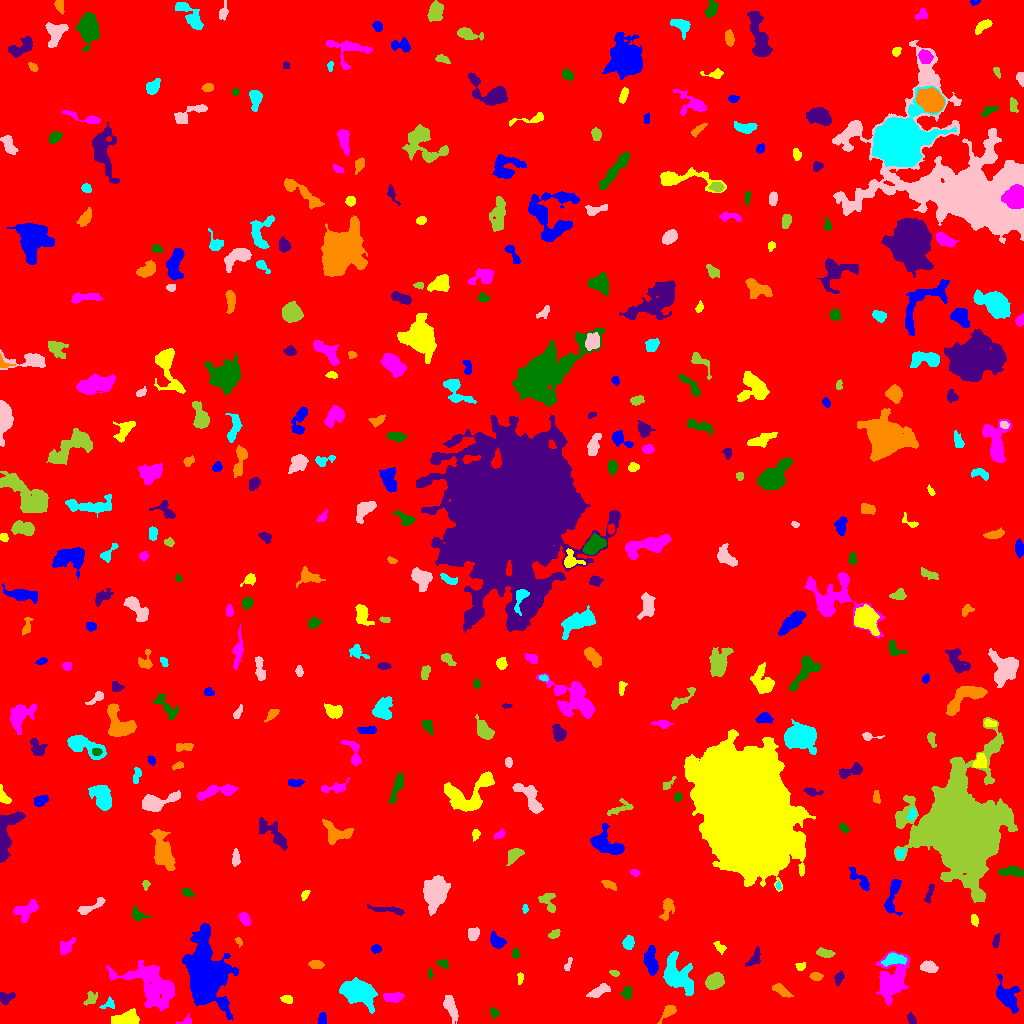

The file beside this chart, header and first rows:
ID, X, Y, A, B, theta, total_flux, mu_max, mu_median, mu_mean, R_fwhm, R_e, R10, R90, x_start, x_end, y_start, y_end, area, greylevel
0, 504.1, 511.7, 299.9, 293.4, 0.2959, 1886251, 15.0, 2.0, 2.127, 53.36, 240.3, 89.77, 393.6, 0, 1023, 0, 1023, 886791, 2.127
1, 322.2, 4.505, 2.93, 1.682, 1.544, 109.0, 2.0, 1.0, 1.147, 4.754, 2.932, 1.262, 4.37, 318, 326, 0, 11, 95, 7.147
2, 125.3, 5.124, 7.623, 3.151, 0.1893, 1074, 7.0, 4.0, 3.442, 7.136, 5.863, 2.257, 8.667, 111, 139, 0, 15, 312, 8.442
3, 186, 1.953, 3.856, 1.986, 0.2187, 169.0, 5.0, 2.0, 2.195, 3.09, 2.646, 0.9772, 4.297, 176, 191, 0, 10, 77, 8.195
4, 494.1, 10.17, 2.135, 1.762, -1.301, 146.0, 5.0, 1.5, 1.825, 2.646, 2.257, 0.7979, 3.827, 490, 499, 5, 17, 80, 7.825
5, 911.2, 4.9, 2.759, 1.507, -1.233, 90.0, 3.0, 1.0, 1.059, 3.192, 2.585, 0.9772, 3.868, 907, 916, 0, 11, 85, 7.059
6, 668.4, 11.95, 4.623, 2.295, 0.8061, 442.0, 6.0, 2.0, 2.852, 4.951, 3.656, 1.493, 5.89, 657, 676, 0, 18, 155, 7.852
7, 108.7, 19.33, 3.508, 2.619, 0.4532, 183.0, 4.0, 2.0, 1.83, 4.37, 3.141, 1.128, 4.918, 99, 114, 15, 27, 100, 7.83
8, 450.4, 16.99, 5.889, 2.016, -1.249, 366.0, 5.0, 1.0, 1.43, 4.107, 4.146, 1.596, 6.77, 443, 458, 0, 28, 256, 8.43
9, 91.19, 25.04, 3.766, 2.578, 0.9093, 332.0, 5.0, 3.0, 2.594, 4.787, 3.742, 1.493, 5.557, 83, 97, 18, 32, 128, 7.594
10, 60.25, 10.24, 5.642, 4.05, 0.8422, 450.0, 4.0, 2.0, 1.907, 7.313, 5.293, 1.871, 7.756, 49, 71, 0, 21, 236, 6.907
11, 206.2, 47.19, 17.29, 8.655, -1.463, 24300, 41.0, 7.0, 10.07, 10.12, 12.4, 4.514, 22.57, 182, 238, 3, 100, 2414, 14.07
12, 287.1, 24.06, 2.593, 1.651, -0.1831, 130.0, 5.0, 1.0, 1.413, 2.326, 2.523, 0.7979, 4.146, 280, 292, 20, 28, 92, 7.413
13, 392.9, 26.48, 5.364, 2.236, 0.01109, 476.0, 5.0, 3.0, 2.644, 5.557, 4.334, 1.693, 6.58, 383, 404, 21, 31, 180, 9.644
14, 627.1, 31.57, 3.163, 2.352, 1.412, 283.0, 5.0, 2.0, 2.419, 4.029, 3.29, 1.262, 5.109, 620, 632, 24, 37, 117, 9.419
15, 6.939, 25.98, 4.359, 2.76, 0.3395, 297.0, 5.0, 2.0, 2.02, 3.742, 3.827, 1.382, 5.836, 0, 15, 19, 31, 147, 8.02
16, 781.7, 32.51, 5.276, 1.865, -0.6155, 181.0, 3.0, 1.0, 1.09, 4.222, 3.656, 1.382, 5.642, 772, 793, 26, 40, 166, 7.09
17, 357.1, 30.44, 8.165, 5.049, -0.3358, 7216, 30.0, 8.0, 9.621, 6.864, 7.569, 2.821, 12.91, 339, 377, 10, 46, 750, 13.62
18, 598.7, 32.09, 5.793, 2.298, 0.4753, 732.0, 7.0, 4.0, 3.697, 5.67, 4.514, 1.871, 6.979, 586, 610, 26, 40, 198, 8.697
19, 714.2, 42.53, 4.321, 3.288, 0.5283, 1340, 11.0, 4.0, 5.019, 5.67, 4.754, 1.954, 7.674, 705, 724, 34, 51, 267, 10.02
20, 963.6, 34.4, 2.896, 2.475, -0.138, 197.0, 4.0, 2.0, 2.118, 4.583, 3.09, 1.128, 4.754, 957, 970, 29, 39, 93, 7.118
21, 1006, 27.3, 7.543, 4.305, -0.9856, 1709, 14.0, 3.0, 3.815, 4.754, 5.809, 2.034, 9.95, 996, 1020, 10, 49, 448, 8.815
22, 520.4, 45.51, 2.953, 1.394, 1.554, 149.0, 5.0, 2.0, 2.258, 2.932, 2.394, 0.7979, 3.989, 517, 523, 39, 51, 66, 7.258
23, 152.6, 37.85, 15.81, 8.608, -0.6001, 6285, 13.0, 4.0, 4.754, 8.368, 11.75, 4.26, 18.25, 106, 174, 12, 63, 1322, 8.754
24, 430.1, 49.88, 2.595, 0.9926, -1.548, 130.0, 7.0, 2.0, 2.708, 2.185, 1.954, 0.5642, 3.141, 428, 433, 45, 55, 48, 7.708
25, 838.3, 45.22, 2.955, 1.675, 1.356, 210.0, 5.0, 2.0, 2.0, 3.478, 2.706, 1.128, 4.297, 834, 844, 38, 53, 105, 8.0
26, 816.2, 47.15, 2.65, 1.648, -0.06143, 268.0, 8.0, 2.0, 2.735, 3.29, 2.585, 0.9772, 4.222, 809, 823, 43, 51, 98, 8.735
27, 678.1, 46.98, 10.8, 5.937, -0.9003, 2847, 9.0, 4.0, 3.858, 9.167, 8.349, 3.241, 13.07, 663, 693, 28, 72, 738, 8.858
28, 567.9, 58.24, 3.718, 1.424, 1.209, 174.0, 6.0, 2.0, 2.351, 2.821, 2.585, 0.7979, 4.146, 564, 572, 53, 66, 74, 7.351
29, 614.7, 50.1, 2.451, 1.41, -0.2946, 136.0, 5.0, 2.0, 2.345, 2.932, 2.394, 0.7979, 3.7, 609, 619, 47, 53, 58, 7.345
30, 385.6, 58.63, 2.613, 1.715, 1.272, 201.0, 6.0, 2.0, 2.185, 3.241, 2.585, 0.9772, 4.184, 381, 390, 52, 64, 92, 11.18
31, 651.4, 62.92, 8.096, 2.74, -1.496, 994.0, 8.0, 3.0, 3.248, 6.103, 5.202, 2.034, 8.387, 643, 658, 48, 78, 306, 8.248
32, 800.1, 56.57, 2.275, 1.938, -0.2075, 121.0, 4.0, 2.0, 1.635, 3.568, 2.646, 0.9772, 4.107, 795, 805, 53, 61, 74, 7.635
33, 892.1, 42.3, 10.93, 6.502, 1.302, 4532, 16.0, 4.0, 5.209, 7.999, 8.311, 3.141, 14.4, 875, 909, 18, 72, 870, 9.209
34, 443, 59.85, 2.841, 1.938, -0.3476, 307.0, 7.0, 4.0, 3.57, 3.785, 2.932, 1.128, 4.478, 436, 449, 55, 64, 86, 9.57
35, 754.5, 65.25, 5.562, 2.487, 0.9966, 317.0, 4.0, 2.0, 2.006, 6.129, 4.26, 1.596, 6.283, 745, 760, 57, 77, 158, 7.006
36, 315.8, 58.92, 3.366, 1.983, -0.08321, 354.0, 6.0, 3.0, 2.975, 4.618, 3.338, 1.262, 5.202, 308, 324, 55, 63, 119, 9.975
37, 893.2, 64.37, 5.31, 2.618, 0.08493, 443.0, 5.0, 2.0, 1.978, 4.918, 4.184, 1.596, 6.628, 881, 906, 57, 71, 224, 11.98
38, 929.7, 56.19, 3.639, 2.491, -0.1773, 445.0, 7.0, 2.0, 2.528, 3.827, 3.656, 1.382, 6.155, 920, 938, 51, 63, 176, 8.528
39, 824.9, 70.51, 4.102, 1.827, -0.2063, 364.0, 6.0, 3.0, 2.619, 4.951, 3.568, 1.382, 5.323, 816, 835, 66, 76, 139, 8.619
40, 400.5, 75.91, 4.584, 1.505, -1.317, 201.0, 4.0, 2.0, 2.233, 4.787, 3.038, 1.262, 4.687, 397, 404, 69, 87, 90, 10.23
41, 376, 74.6, 2.378, 2.019, 0.1504, 233.0, 5.0, 3.0, 2.877, 3.785, 2.821, 1.128, 4.334, 371, 381, 70, 79, 81, 7.877
42, 719.5, 76.66, 3.446, 1.963, -0.782, 196.0, 5.0, 2.0, 2.021, 2.985, 2.985, 0.9772, 4.853, 713, 726, 69, 82, 97, 7.021
43, 65.81, 76.76, 5.16, 2.6, 0.8072, 369.0, 4.0, 2.0, 2.109, 6.05, 4.184, 1.693, 6.604, 60, 75, 69, 86, 175, 7.109
44, 515.5, 69.53, 1.98, 1.867, -0.0, 110.0, 3.0, 2.0, 1.571, 3.385, 2.459, 0.9772, 3.827, 512, 519, 65, 75, 70, 7.571
45, 995.8, 82.11, 3.101, 1.356, 1.355, 193.0, 6.0, 2.0, 2.169, 3.338, 2.585, 0.9772, 4.107, 992, 1000, 76, 90, 89, 8.169
46, 238.9, 81.87, 2.197, 1.3, -0.9214, 83.0, 4.0, 1.0, 1.566, 2.877, 2.034, 0.7979, 3.241, 235, 242, 76, 86, 53, 7.566
47, 628.5, 80.61, 3.129, 2.416, 1.379, 571.0, 9.0, 4.0, 4.079, 4.334, 3.523, 1.382, 5.557, 622, 634, 74, 88, 140, 9.079
48, 472.9, 89.03, 2.862, 2.311, 1.517, 384.0, 8.0, 2.0, 2.763, 3.868, 3.241, 1.262, 5.232, 468, 479, 83, 96, 139, 8.763
49, 553.8, 89.61, 2.559, 1.819, 0.3575, 166.0, 5.0, 2.0, 1.865, 2.764, 2.523, 0.9772, 4.222, 548, 560, 85, 94, 89, 8.865
50, 433.6, 96.13, 3.646, 2.065, 0.8438, 263.0, 5.0, 2.0, 1.948, 3.868, 3.432, 1.382, 5.293, 425, 439, 90, 103, 135, 9.948
51, 496.7, 82.34, 4.119, 2.734, -0.7235, 688.0, 8.0, 4.0, 3.76, 5.499, 4.184, 1.693, 6.531, 490, 506, 75, 92, 183, 8.76
52, 974.5, 103.6, 2.67, 1.605, -1.239, 185.0, 5.0, 2.0, 2.229, 3.432, 2.646, 0.9772, 4.029, 971, 978, 97, 109, 83, 9.229
53, 244.5, 104.3, 3.441, 2.122, -1.026, 397.0, 7.0, 3.0, 3.054, 4.029, 3.478, 1.262, 5.412, 238, 250, 98, 111, 130, 9.054
54, 137.2, 108.8, 2.933, 2.179, -0.9288, 134.0, 4.0, 1.0, 0.9571, 3.385, 2.877, 1.128, 4.754, 132, 150, 103, 118, 140, 6.957
55, 390.7, 113.2, 9.798, 1.481, -0.1456, 345.0, 7.0, 1.0, 1.845, 2.459, 3.868, 1.262, 6.747, 367, 404, 108, 119, 187, 7.845
56, 667.1, 116.3, 6.053, 2.623, 1.349, 420.0, 6.0, 2.0, 2.069, 4.146, 4.146, 1.493, 7.092, 659, 674, 103, 125, 203, 7.069
57, 524.9, 114.8, 2.165, 1.244, 1.564, 169.0, 7.0, 3.0, 3.449, 2.706, 2.111, 0.7979, 3.29, 522, 528, 110, 119, 49, 8.449
58, 90.85, 116.9, 8.867, 2.086, 0.468, 445.0, 4.0, 2.0, 2.294, 6.723, 4.514, 1.871, 6.794, 77, 105, 109, 126, 194, 7.294
59, 548.1, 121.6, 5.856, 3.399, -1.028, 617.0, 9.0, 2.5, 3.054, 4.184, 4.068, 1.596, 6.699, 538, 555, 111, 130, 202, 8.054
... 372 more rows
